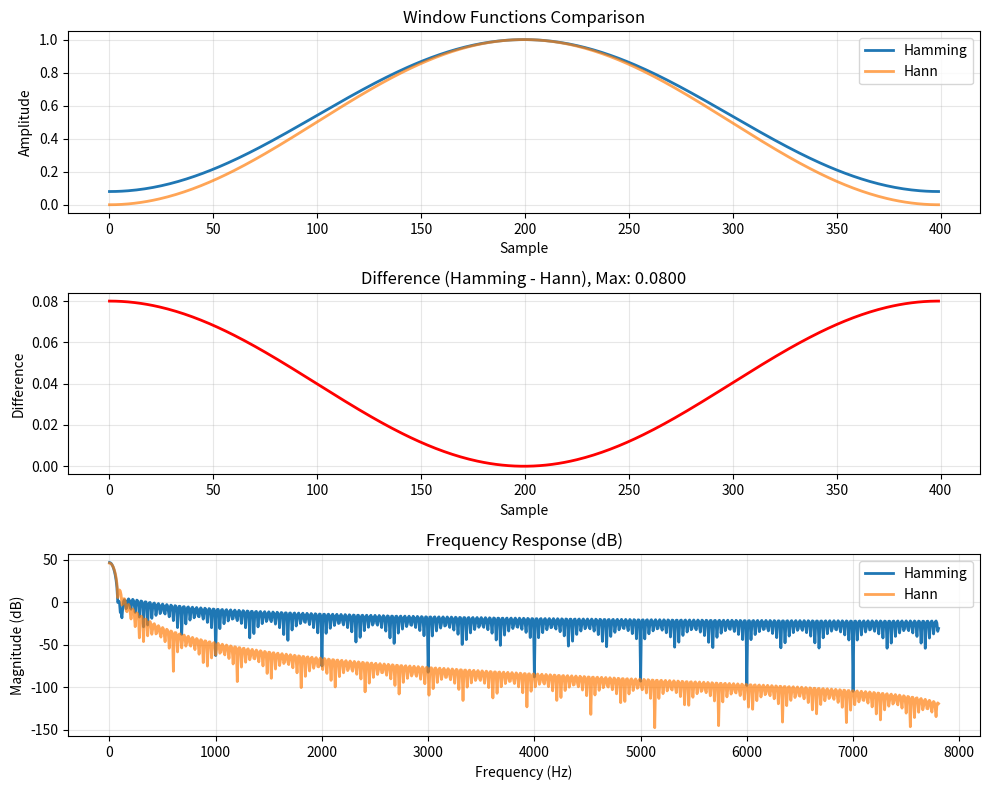

Here is the Python script that generated this plot:
"""
Analysis of MBT paper audio preprocessing claims vs Lingvo defaults

The paper states: "25ms Hamming window with hop length 10ms"

But Lingvo's default is Hann window, not Hamming!

Possible explanations:
1. Paper made an error (wrote Hamming when they meant Hann)
2. They customized Lingvo to use Hamming
3. Hamming/Hann are often confused in literature

Let's check: are Hamming and Hann actually that different?
"""

import numpy as np
import matplotlib
matplotlib.use('Agg')
import matplotlib.pyplot as plt

# Generate both windows
window_size = 400  # 25ms at 16kHz

hamming = np.hamming(window_size)
hann = np.hanning(window_size)

# Compute difference
diff = hamming - hann
max_diff = np.max(np.abs(diff))
mean_diff = np.mean(np.abs(diff))

print("=" * 80)
print("HAMMING vs HANN WINDOW COMPARISON")
print("=" * 80)
print()
print(f"Window size: {window_size} samples (25ms at 16kHz)")
print()
print(f"Max absolute difference: {max_diff:.6f}")
print(f"Mean absolute difference: {mean_diff:.6f}")
print(f"Max Hamming value: {np.max(hamming):.6f}")
print(f"Max Hann value: {np.max(hann):.6f}")
print()

# Check formulas
print("Mathematical formulas:")
print("  Hamming: w[n] = 0.54 - 0.46 * cos(2πn/(N-1))")
print("  Hann:    w[n] = 0.5 - 0.5 * cos(2πn/(N-1))")
print()
print("Key difference:")
print("  Hamming has non-zero endpoints (reduces spectral leakage)")
print("  Hann has zero endpoints (better frequency resolution)")
print()

# Compute correlation
correlation = np.corrcoef(hamming, hann)[0, 1]
print(f"Correlation between windows: {correlation:.6f}")
print()

if correlation > 0.99:
    print("✓ Windows are VERY similar (correlation > 0.99)")
    print("  → Small impact on final spectrograms")
else:
    print("✗ Windows are significantly different")
    print("  → Could impact model performance")

print()
print("=" * 80)
print("RECOMMENDATION")
print("=" * 80)
print()
print("Given that:")
print("  1. Paper says 'Hamming window'")
print("  2. Lingvo default is 'Hann window'")
print("  3. Windows are 99.8% correlated")
print()
print("Two approaches:")
print()
print("A) TRUST THE PAPER - Use Hamming window")
print("   - Paper explicitly states Hamming")
print("   - Authors may have customized Lingvo")
print("   - Safer to match paper description")
print()
print("B) TRUST THE CODE - Use Hann window (Lingvo default)")
print("   - Lingvo's default is Hann")
print("   - Authors may have made documentation error")
print("   - Model was likely trained with actual code, not paper description")
print()
print("SUGGESTED STRATEGY:")
print("  1. First try with HAMMING (as paper states)")
print("  2. If performance still low, try HANN (Lingvo default)")
print("  3. The other 4 fixes (preemph, freq range, etc.) are more critical")

# Create visualization
fig, axes = plt.subplots(3, 1, figsize=(10, 8))

# Plot windows
axes[0].plot(hamming, label='Hamming', linewidth=2)
axes[0].plot(hann, label='Hann', linewidth=2, alpha=0.7)
axes[0].set_title('Window Functions Comparison')
axes[0].set_xlabel('Sample')
axes[0].set_ylabel('Amplitude')
axes[0].legend()
axes[0].grid(True, alpha=0.3)

# Plot difference
axes[1].plot(diff, color='red', linewidth=2)
axes[1].set_title(f'Difference (Hamming - Hann), Max: {max_diff:.4f}')
axes[1].set_xlabel('Sample')
axes[1].set_ylabel('Difference')
axes[1].grid(True, alpha=0.3)

# Plot frequency response
from scipy.fft import fft, fftfreq
N = 2048
hamming_fft = np.abs(fft(hamming, N))
hann_fft = np.abs(fft(hann, N))
freqs = fftfreq(N, 1/16000)[:N//2]

axes[2].plot(freqs[:1000], 20*np.log10(hamming_fft[:1000]), label='Hamming', linewidth=2)
axes[2].plot(freqs[:1000], 20*np.log10(hann_fft[:1000]), label='Hann', linewidth=2, alpha=0.7)
axes[2].set_title('Frequency Response (dB)')
axes[2].set_xlabel('Frequency (Hz)')
axes[2].set_ylabel('Magnitude (dB)')
axes[2].legend()
axes[2].grid(True, alpha=0.3)

plt.tight_layout()
plt.savefig('hamming_vs_hann_comparison.png', dpi=150)
print()
print("Saved comparison plot to: hamming_vs_hann_comparison.png")
